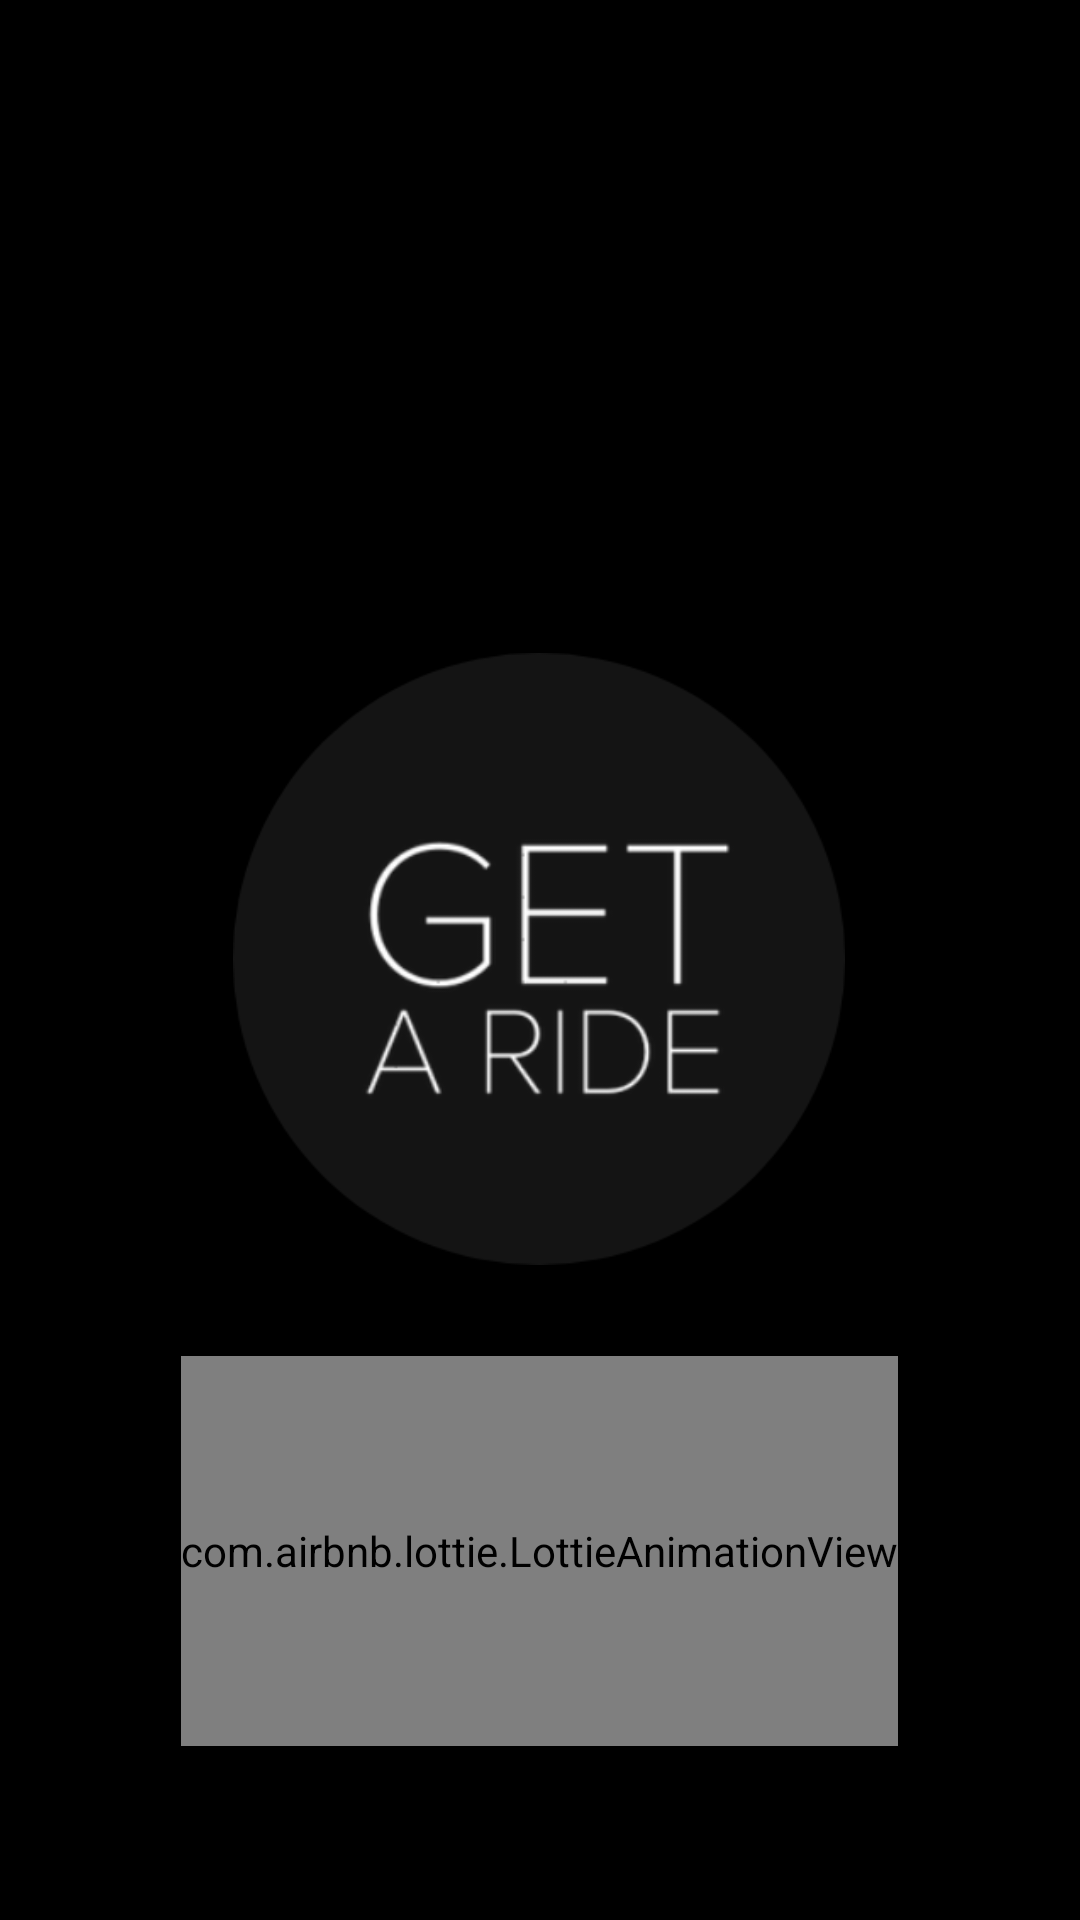

The Android layout XML behind this screen, and the referenced resources:
<!-- AndroidManifest.xml: activity theme Theme.AppCompat.NoActionBar -->
<!-- res/layout/activity_main.xml -->
<?xml version="1.0" encoding="utf-8"?>
<androidx.constraintlayout.widget.ConstraintLayout xmlns:android="http://schemas.android.com/apk/res/android"
    xmlns:app="http://schemas.android.com/apk/res-auto"
    xmlns:tools="http://schemas.android.com/tools"
    android:layout_width="match_parent"
    android:layout_height="match_parent"
    tools:context=".MainActivity"
    android:background="@color/black">


    <ImageView
        android:id="@+id/logo"
        android:layout_width="204dp"
        android:layout_height="216dp"
        android:src="@drawable/newlogo2"
        app:layout_constraintBottom_toBottomOf="parent"
        app:layout_constraintEnd_toEndOf="parent"
        app:layout_constraintHorizontal_bias="0.497"
        app:layout_constraintStart_toStartOf="parent"
        app:layout_constraintTop_toTopOf="parent"
        app:layout_constraintVertical_bias="0.499"
        tools:srcCompat="@tools:sample/avatars" />

    <com.airbnb.lottie.LottieAnimationView
        android:id="@+id/lottie"
        android:layout_width="wrap_content"
        android:layout_height="130dp"
        app:layout_constraintBottom_toBottomOf="parent"
        app:layout_constraintEnd_toEndOf="parent"
        app:layout_constraintHorizontal_bias="0.498"
        app:layout_constraintStart_toStartOf="parent"
        app:layout_constraintTop_toTopOf="parent"
        app:layout_constraintVertical_bias="0.886"
        app:lottie_autoPlay="true"
        app:lottie_rawRes="@raw/splash2" />

</androidx.constraintlayout.widget.ConstraintLayout>
<!-- resources referenced by this layout -->
<resources>
  <color name="black">#FF000000</color>
  <!-- drawable newlogo2: png bitmap (drawable, 24441 bytes) -->
</resources>
